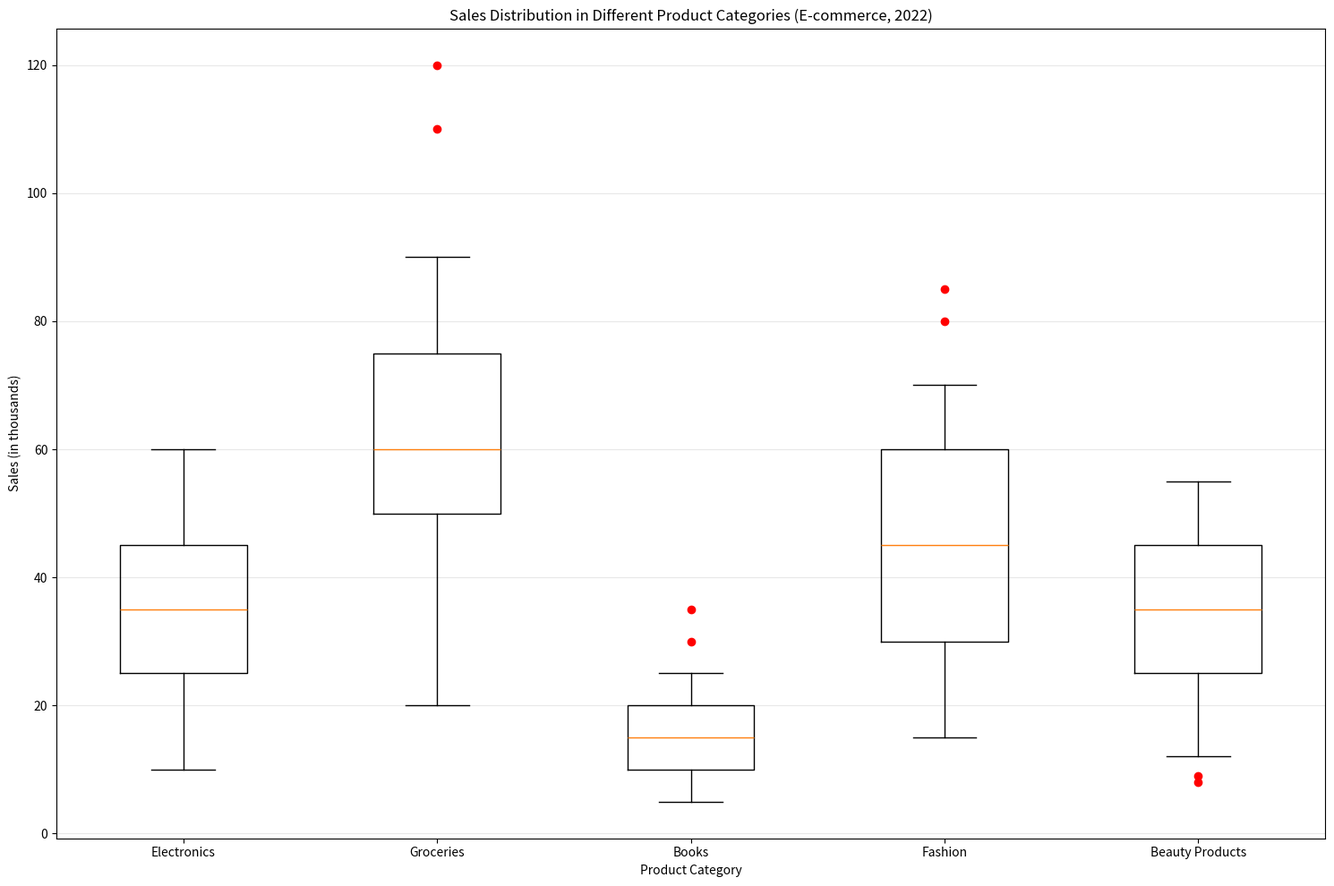

Write Python code to recreate this figure. (Note: this script raises an exception after producing the figure.)
import matplotlib.pyplot as plt

product_category = ['Electronics', 'Groceries', 'Books', 'Fashion', 'Beauty Products']
data_box = [[10,25,35,45,60], [20,50,60,75,90], [5,10,15,20,25], [15,30,45,60,70], [12,25,35,45,55]]
data_outliers = [[], [110,120], [30,35], [80,85], [8,9]]

fig = plt.figure(figsize=(15,10))
ax = fig.add_subplot(111)

bp = ax.boxplot(data_box, whis=1.5)

for i, outlier in enumerate(data_outliers):
    if outlier:
        ax.plot([i + 1] * len(outlier), outlier, "ro")
        
ax.yaxis.grid(True, linestyle='-', which='major', color='lightgrey', alpha=0.5)
ax.set_axisbelow(True)
ax.set_title('Sales Distribution in Different Product Categories (E-commerce, 2022)')
ax.set_xlabel('Product Category')
ax.set_ylabel('Sales (in thousands)')
plt.xticks([1, 2, 3, 4, 5], product_category, rotation='horizontal')

plt.tight_layout()
plt.savefig('/cpfs01/user/yehancheng/workspace/datasets/SimChartV2/demo/box/png/234_202312310058.png')
plt.clf()
